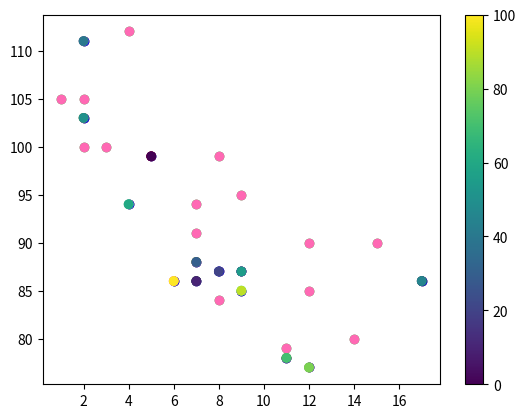

Reproduce this figure in Python.
"Creating Scatter Plots"
#With Pyplot, you can use the scatter() function to draw a scatter plot.
#The scatter() function plots one dot for each observation. It needs two arrays of the same length, one for the values of the x-axis, and one for values on the y-axis:
import matplotlib.pyplot as plt
import numpy as np

x = np.array([5,7,8,7,2,17,2,9,4,11,12,9,6])
y = np.array([99,86,87,88,111,86,103,87,94,78,77,85,86])
plt.scatter(x, y)
plt.show()

#The observation in the example above is the result of 13 cars passing by.
#The X-axis shows how old the car is.
#The Y-axis shows the speed of the car when it passes.
#Are there any relationships between the observations?
#It seems that the newer the car, the faster it drives, but that could be a coincidence, after all we only registered 13 cars.

"Compare Plots"
#In the example above, there seems to be a relationship between speed and age, but what if we plot the observations from another day as well? Will the scatter plot tell us something else?
#Example
#Draw two plots on the same figure:
#day one, the age and speed of 13 cars:
x = np.array([5,7,8,7,2,17,2,9,4,11,12,9,6])
y = np.array([99,86,87,88,111,86,103,87,94,78,77,85,86])
plt.scatter(x, y)

#day two, the age and speed of 15 cars:
x = np.array([2,2,8,1,15,8,12,9,7,3,11,4,7,14,12])
y = np.array([100,105,84,105,90,99,90,95,94,100,79,112,91,80,85])
plt.scatter(x, y)
plt.show()

#By comparing the two plots, I think it is safe to say that they both gives us the same conclusion: the newer the car, the faster it drives.

"Colors"
#You can set your own color for each scatter plot with the color or the c argument:
#Example
#Set your own color of the markers:
x = np.array([5,7,8,7,2,17,2,9,4,11,12,9,6])
y = np.array([99,86,87,88,111,86,103,87,94,78,77,85,86])
plt.scatter(x, y, color="#0000FF")

#day two, the age and speed of 15 cars:
x = np.array([2,2,8,1,15,8,12,9,7,3,11,4,7,14,12])
y = np.array([100,105,84,105,90,99,90,95,94,100,79,112,91,80,85])
plt.scatter(x, y, color = "hotpink")
plt.show()

"Color Each Dot"
#You can even set a specific color for each dot by using an array of colors as value for the c argument:
#Note: You cannot use the color argument for this, only the c argument.
#Example
#Set your own color of the markers:
x = np.array([5,7,8,7,2,17,2,9,4,11,12,9,6])
y = np.array([99,86,87,88,111,86,103,87,94,78,77,85,86])
color = np.array(["red","green","blue","yellow","pink","black","orange","purple","beige","brown","gray","cyan","magenta"])

plt.scatter(x,y, c=  color)
plt.show()

"ColorMap"
#The Matplotlib module has a number of available colormaps.
#A colormap is like a list of colors, where each color has a value that ranges from 0 to 100.
#This colormap is called 'viridis' and as you can see it ranges from 0, which is a purple color, up to 100, which is a yellow color.

"How to Use the ColorMap"
#You can specify the colormap with the keyword argument cmap with the value of the colormap, in this case 'viridis' which is one of the built-in colormaps available in Matplotlib.
#In addition you have to create an array with values (from 0 to 100), one value for each point in the scatter plot:
#Example
#Create a color array, and specify a colormap in the scatter plot:

x = np.array([5,7,8,7,2,17,2,9,4,11,12,9,6])
y = np.array([99,86,87,88,111,86,103,87,94,78,77,85,86])
color = np.array([0,10,20,25,30,40,45,50,60,70,80,90,100])

plt.scatter(x,y, c= color, cmap="viridis")
plt.show()

#You can include the colormap in the drawing by including the plt.colorbar() statement:
#Example
#Include the actual colormap:

x = np.array([5,7,8,7,2,17,2,9,4,11,12,9,6])
y = np.array([99,86,87,88,111,86,103,87,94,78,77,85,86])
colors = np.array([0, 10, 20, 30, 40, 45, 50, 55, 60, 70, 80, 90, 100])

plt.scatter(x, y, c=colors, cmap='viridis')
plt.colorbar()
plt.show()